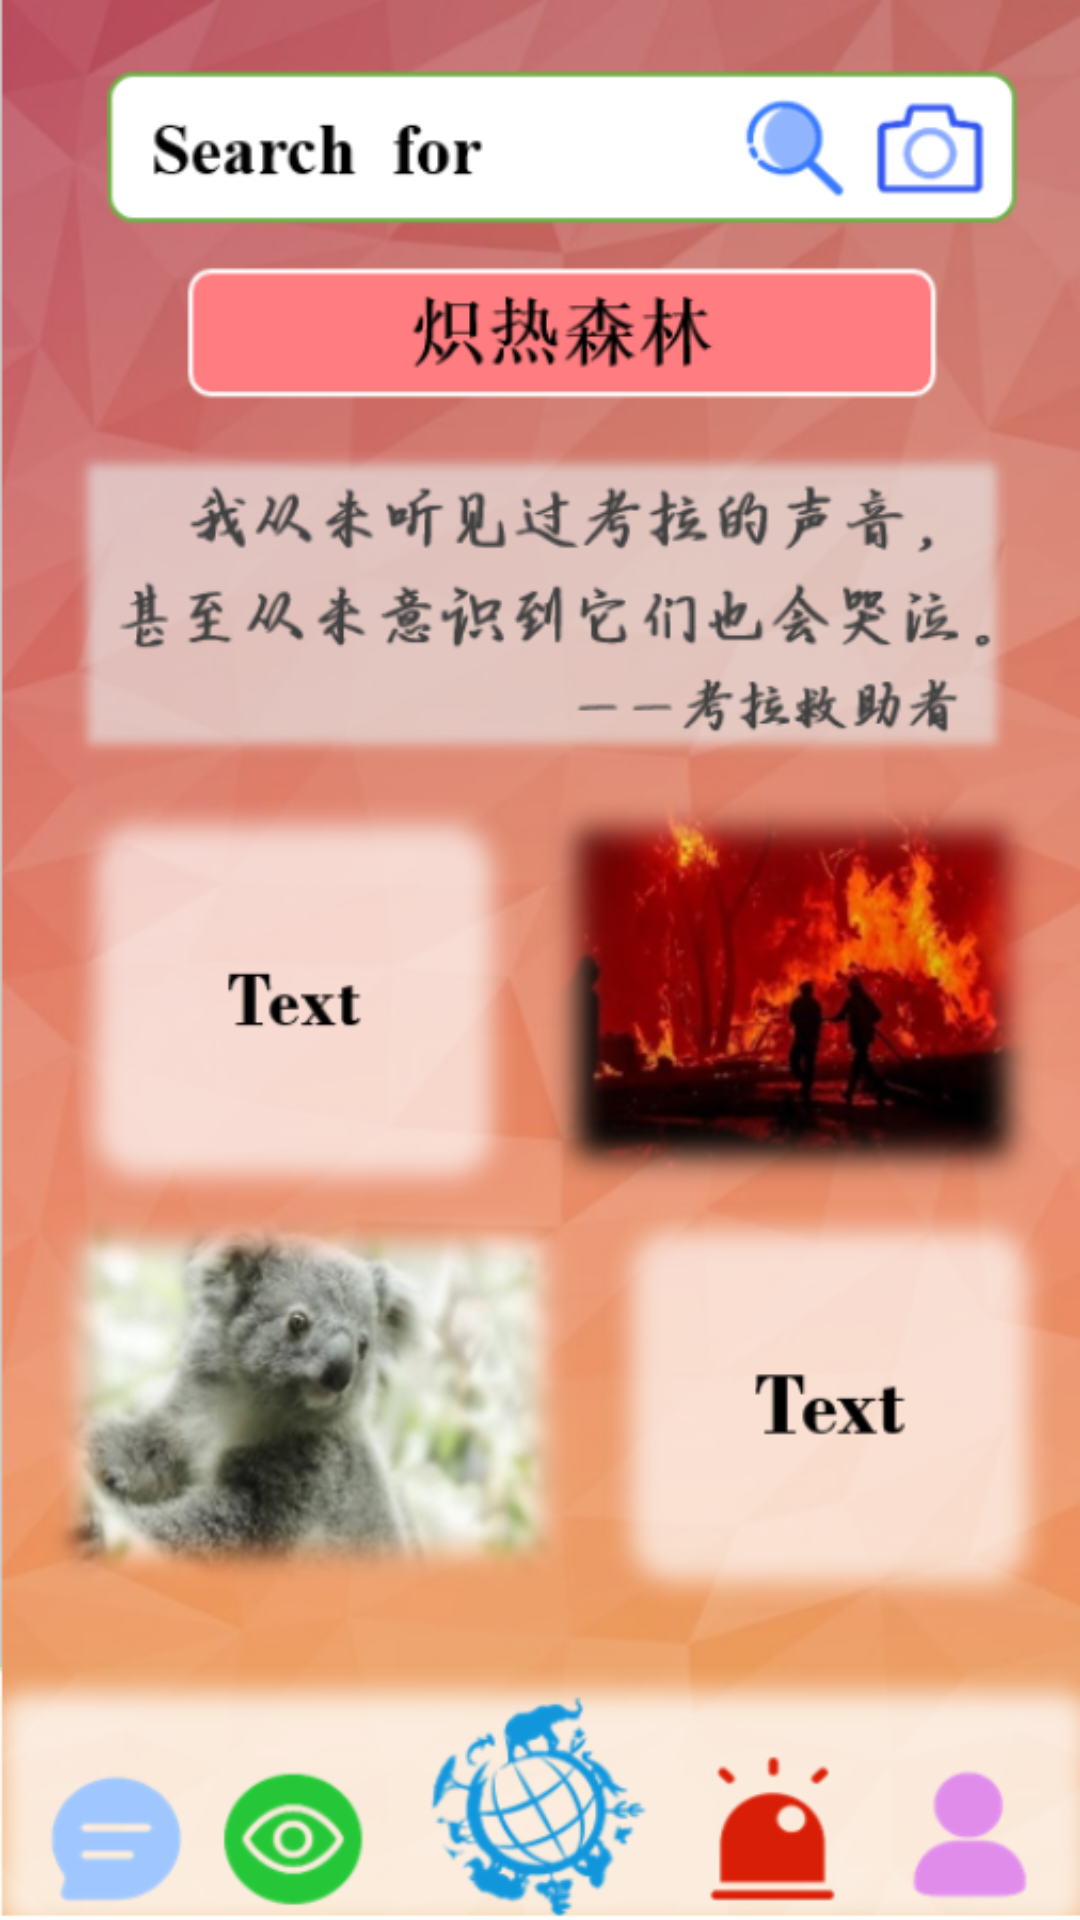

Android layout source for this screen:
<!-- AndroidManifest.xml: application theme Theme.HCI -->
<!-- res/layout/activity_hot_forest.xml -->
<?xml version="1.0" encoding="utf-8"?>
<FrameLayout
    xmlns:android="http://schemas.android.com/apk/res/android"
    xmlns:tools="http://schemas.android.com/tools"
    android:layout_width="match_parent"
    android:layout_height="match_parent"
    tools:context=".HotForestActivity"
    android:background="@drawable/hotforest">

</FrameLayout>
<!-- resources referenced by this layout -->
<resources>
  <!-- drawable hotforest: png bitmap (drawable-v24, 351118 bytes) -->
  <style name="Theme.HCI" parent="Theme.MaterialComponents.DayNight.DarkActionBar">
          
          <item name="colorPrimary">@color/blue_500</item>
          <item name="colorPrimaryVariant">@color/blue_700</item>
          <item name="colorOnPrimary">@color/white</item>
          
          <item name="colorSecondary">@color/teal_200</item>
          <item name="colorSecondaryVariant">@color/teal_700</item>
          <item name="colorOnSecondary">@color/black</item>
          
          <item name="android:statusBarColor" tools:targetApi="l">?attr/colorPrimaryVariant</item>
          
      </style>
  <color name="blue_500">#03A9F4</color>
  <color name="blue_700">#2196F3</color>
  <color name="white">#FFFFFFFF</color>
  <color name="teal_200">#FF03DAC5</color>
  <color name="teal_700">#FF018786</color>
  <color name="black">#000000</color>
</resources>
